Photos from the image-classification dataset "AIrice" in the GitHub repository HuyHoang2912/AI_Final. Its 15 classes are: gao lut rice, huyet rong rice, lai sua rice, long lai rice, lut bac rice, lut dien bien rice, lut do rice, lut trang rice, nep cam rice, nep sap rice, ngoc troi rice, tam rice, tam thom rice, thom my rice, thom go cong rice.

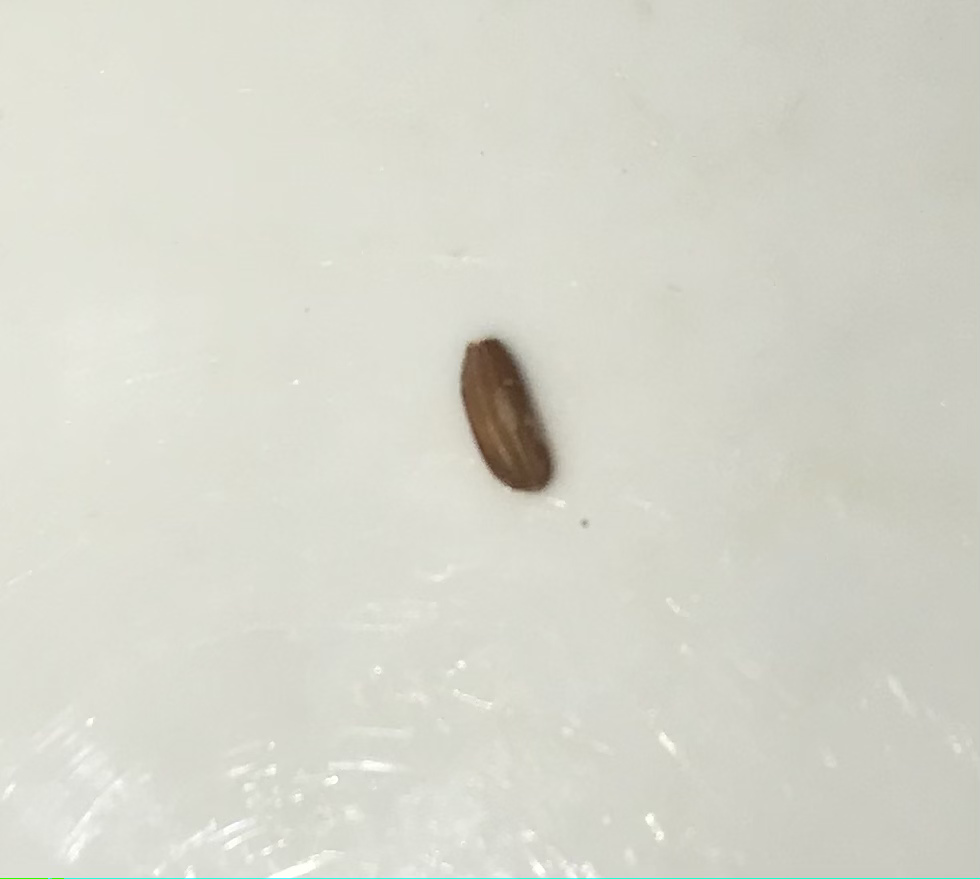
Label: lut do rice

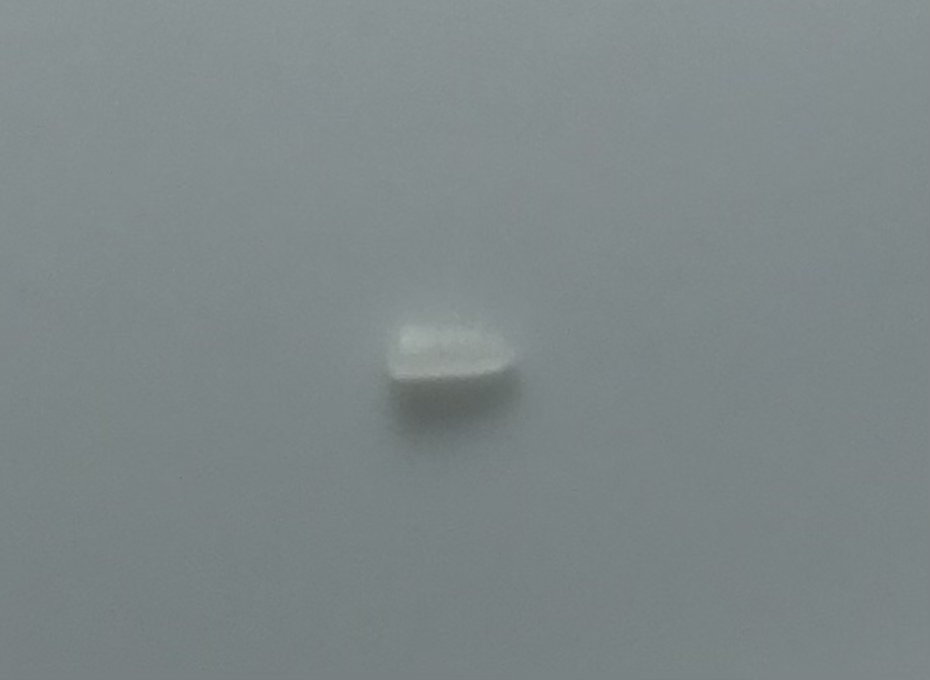
Label: tam rice

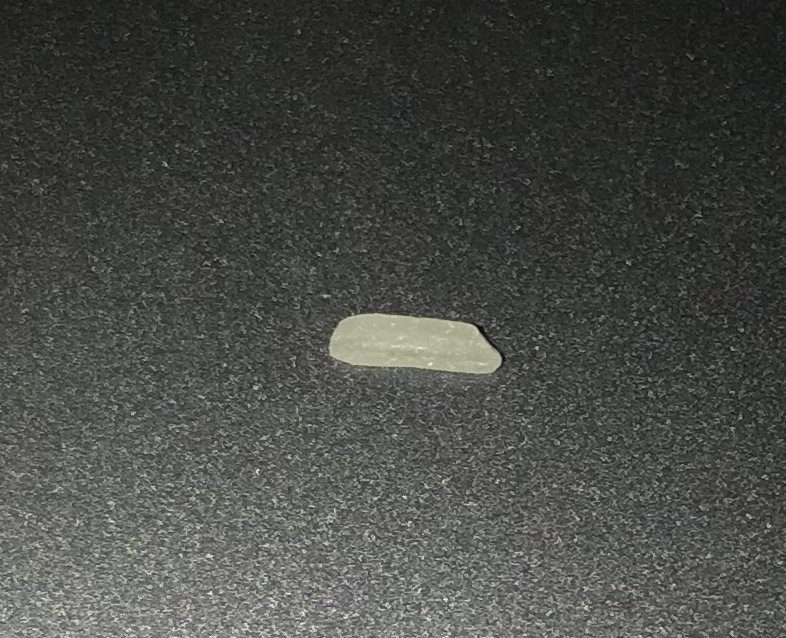
Label: tam thom rice

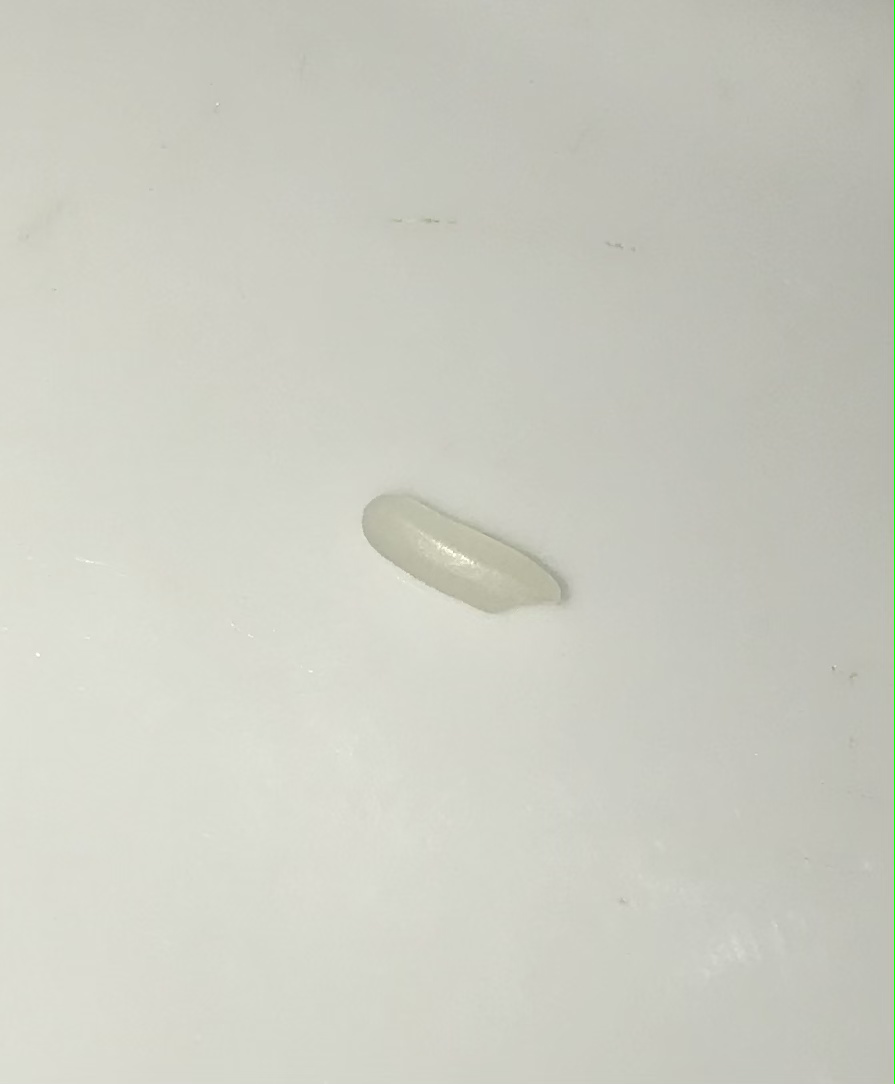
Label: ngoc troi rice

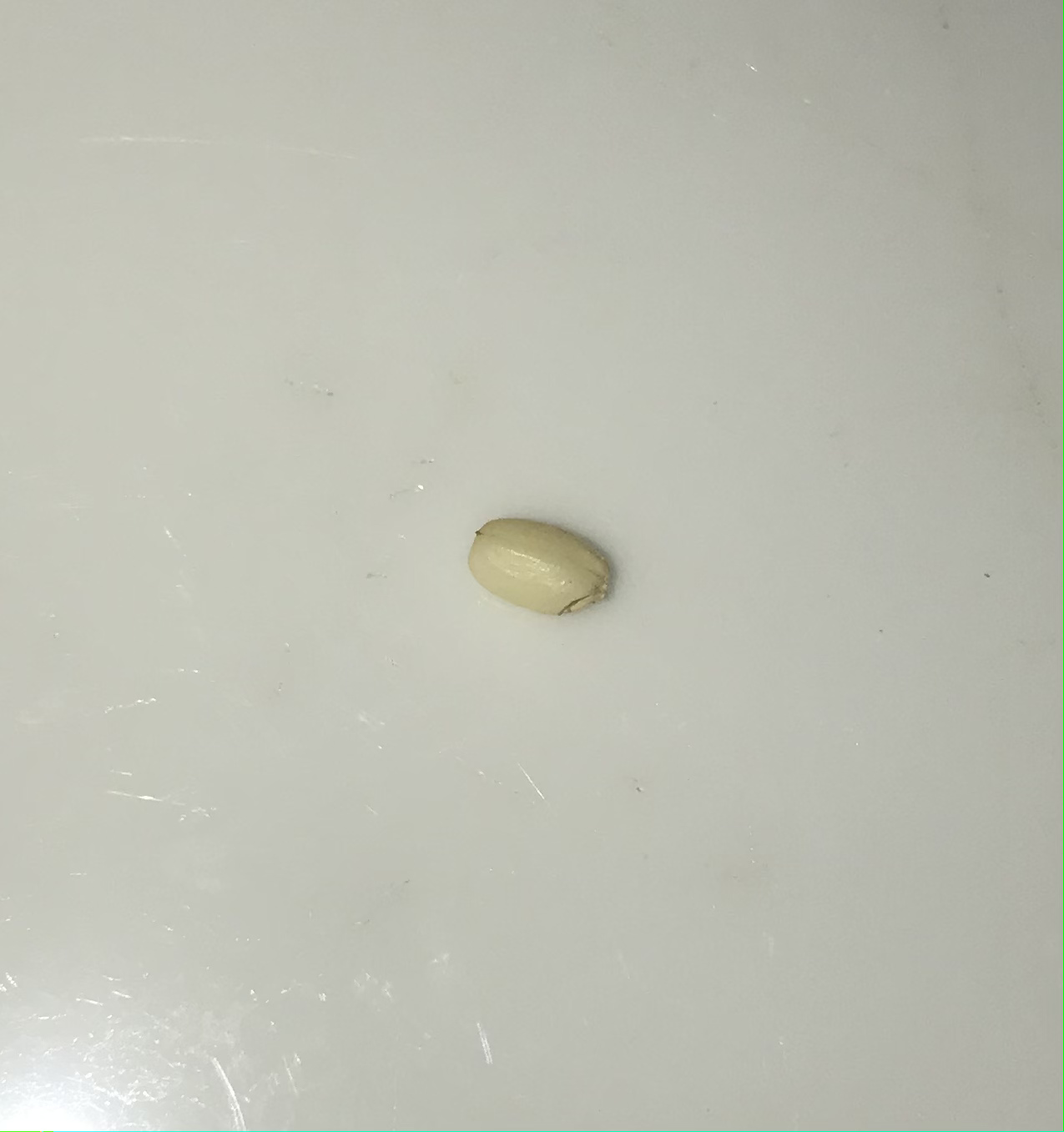
Label: lut bac rice

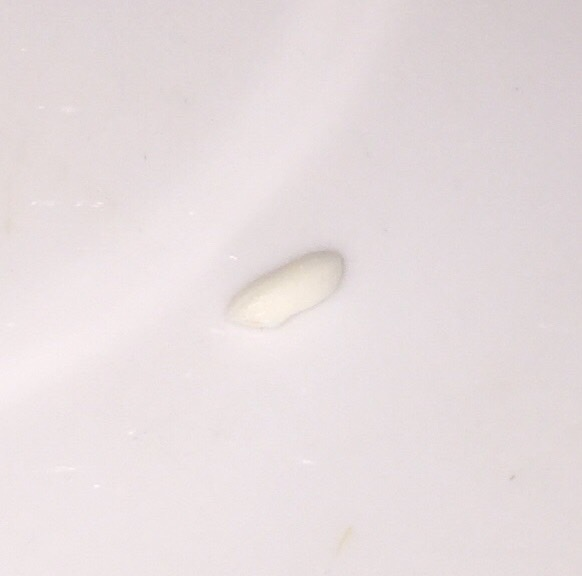
Label: nep sap rice
